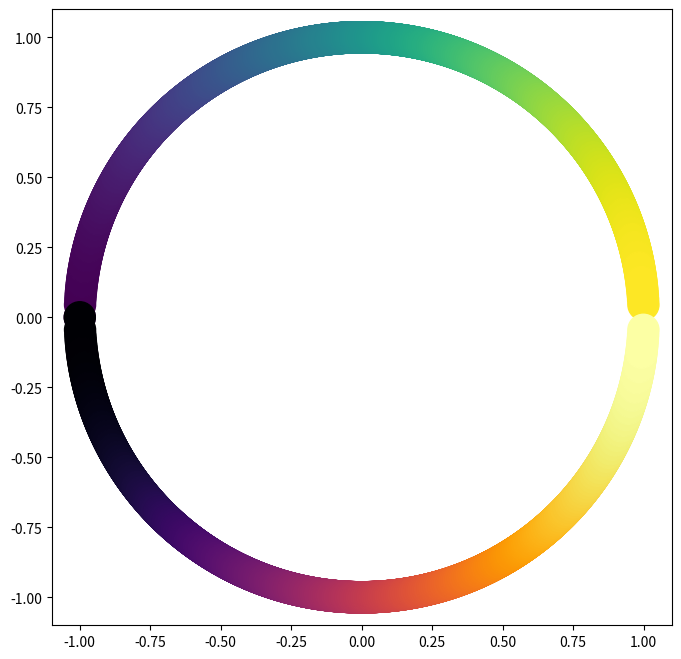

This figure's Python source:
# [redacted]


def circle_half_arc(t):
    return (1 - (t ** 2)) ** (1 / 2)


import matplotlib.pyplot as plt

fig = plt.gcf()
fig.set_size_inches(8, 8)
ax = fig.add_subplot(111)

interp_x = []
interp_pos_y = []
interp_neg_y = []

for i in range(-1000, +1000):
    t = i / 1000
    interp_x.append(t)
    interp_pos_y.append(+circle_half_arc(t))
    interp_neg_y.append(-circle_half_arc(t))

plt.scatter(
    interp_x,
    interp_pos_y,
    s=500,
    c=range(len(interp_x)),
    cmap="viridis",
)
plt.scatter(
    interp_x,
    interp_neg_y,
    s=500,
    c=range(len(interp_x)),
    cmap="inferno",
)

plt.show()
